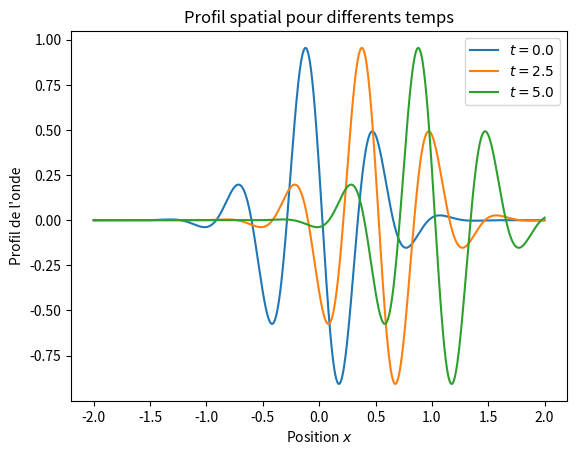

The matplotlib source for this figure: (Note: this script raises an exception after producing the figure.)
# -*- coding: utf-8 -*-

import os

'''
Illustration du phénomène de propagation vers la droite d'une onde de forme 
quelconque à la fois au cours du temps dans un profil spatial, et spatialement 
dans un profil temporel.
'''

import numpy as np               # Pour np.linspace, np.exp et np.cos
import matplotlib.pyplot as plt  # Pour les dessins


def f(u, k=10):
    '''Le profil de l'onde à propager: une gaussienne multipliée par un cosinus.'''
    return np.exp(-3 * u**2) * np.cos(k * u - 5)

nb_points = 1000   # Le nombre de points d'échantillonnage du graphe
nb_courbes = 3      # Le nombre de courbes à représenter

# Tout d'abord la visualisation spatiale

x = np.linspace(-2, 2, nb_points)   # Echantillonnage en position
t = np.linspace(0, 5, nb_courbes)  # On regarde le profil à différents temps
c = 0.2  # Vitesse de propagation de l'onde

for ti in t:
    fi = f(x - c * ti)  # Echantillonnage du profil pour les différents x
    plt.plot(x, fi, label='$t={}$'.format(round(ti, 1)))  # Affichage

# La cosmétique

plt.title('Profil spatial pour differents temps')
plt.xlabel('Position $x$')
plt.ylabel("Profil de l'onde")
plt.legend()
plt.savefig('PNG/S02_onde_progressive_spatial.png')
plt.clf()

# Tout d'abord la visualisation spatiale

t = np.linspace(0, 10, nb_points)  # Echantillonnage en temps
# On regarde le profil à différentes positions
x = np.linspace(0, 0.6, nb_courbes)
c = 0.2  # Vitesse de propagation de l'onde

for xi in x:
    fi = f(xi - c * t)  # Echantillonnage du profil pour les différents t
    plt.plot(t, fi, label='$x={}$'.format(round(xi, 1)))  # Affichage

# La cosmétique

plt.title('Profil temporel pour differente positions')
plt.xlabel('Temps $t$')
plt.ylabel("Profil de l'onde")
plt.legend()
plt.savefig('PNG/S02_onde_progressive_temporel.png')
plt.clf()

os.system("pause")
